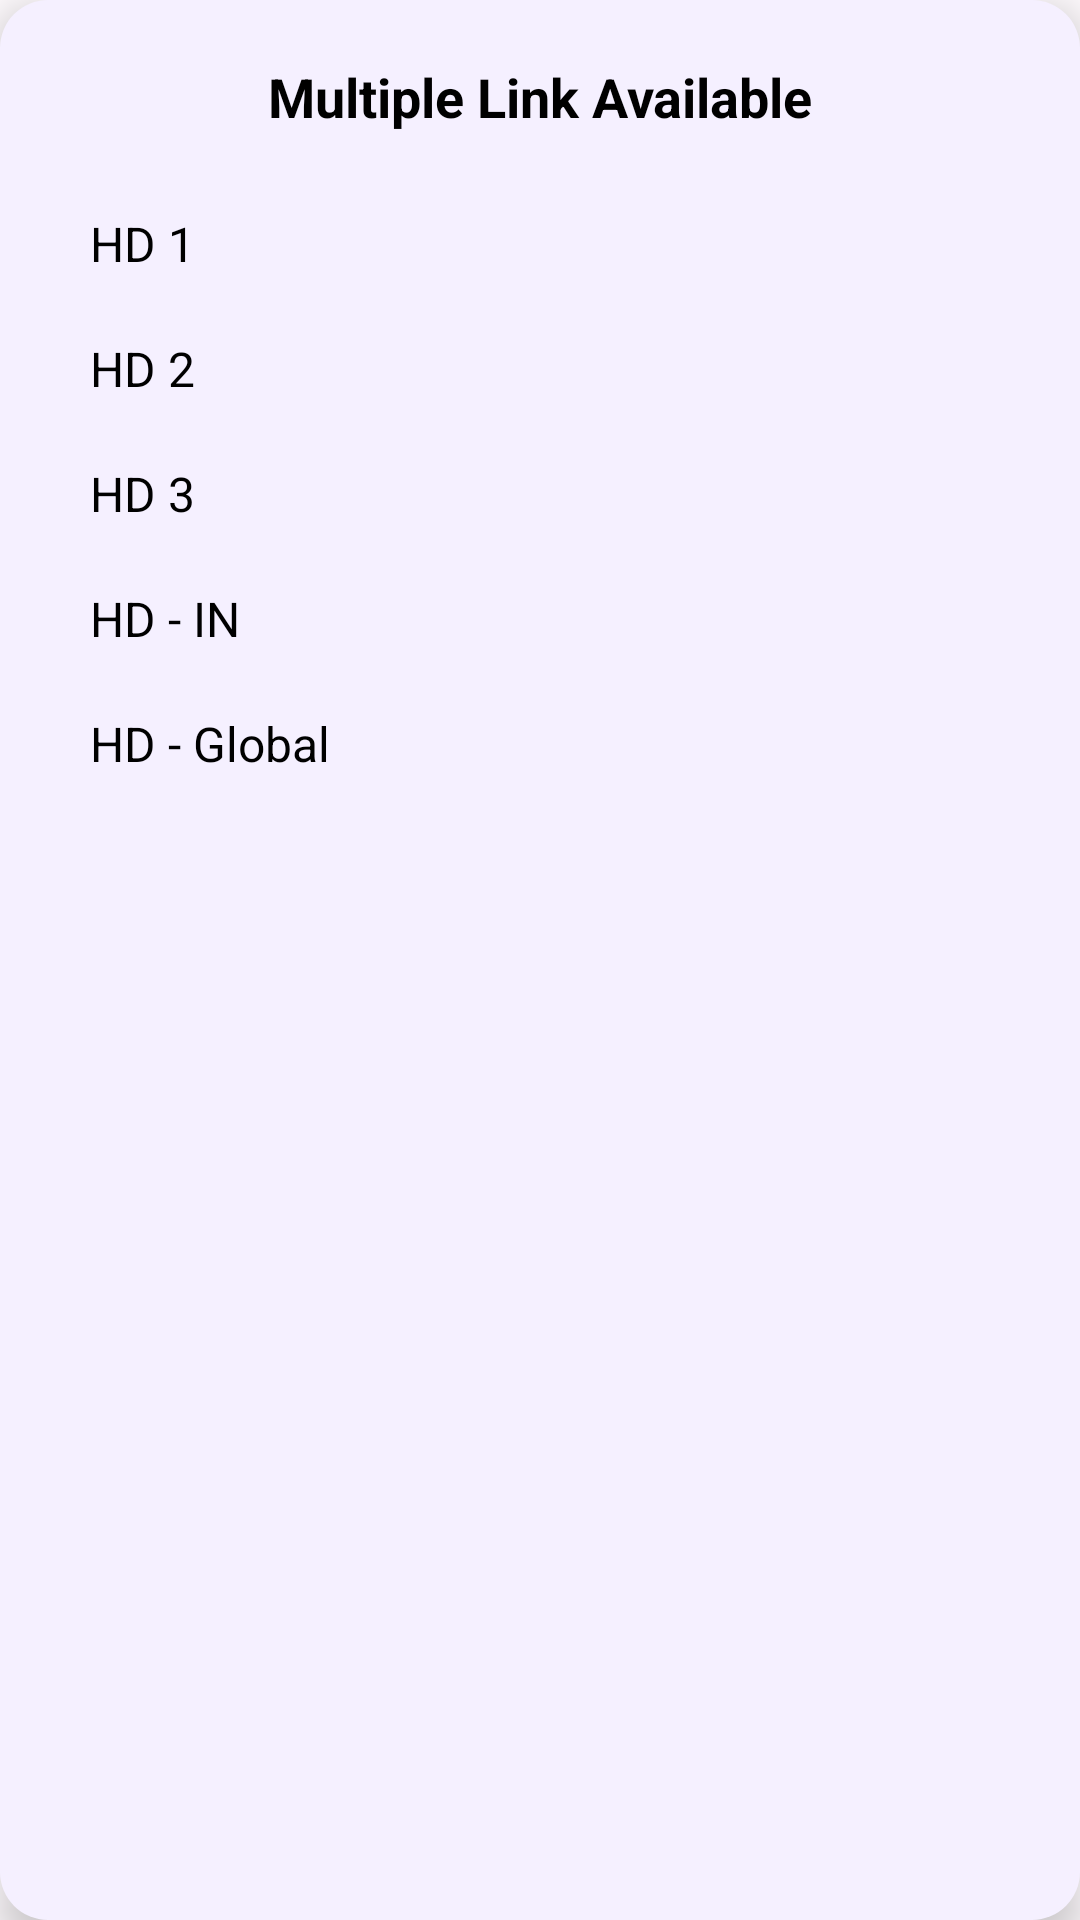

Android layout source for this screen:
<!-- AndroidManifest.xml: application theme AppTheme -->
<!-- res/layout/dialog_multiple_links.xml -->
<?xml version="1.0" encoding="utf-8"?>
<LinearLayout xmlns:android="http://schemas.android.com/apk/res/android"
    android:layout_width="300dp"
    android:layout_height="wrap_content"
    android:orientation="vertical"
    android:padding="20dp"
    android:background="@drawable/bg_dialog"
    android:elevation="8dp">

    <TextView
        android:id="@+id/tvDialogTitle"
        android:layout_width="match_parent"
        android:layout_height="wrap_content"
        android:text="Multiple Link Available"
        android:textStyle="bold"
        android:textColor="#000"
        android:textSize="18sp"
        android:gravity="center"
        android:paddingBottom="16dp" />

    <TextView android:id="@+id/link1" style="@style/LinkOptionStyle" android:text="HD 1" />
    <TextView android:id="@+id/link2" style="@style/LinkOptionStyle" android:text="HD 2" />
    <TextView android:id="@+id/link3" style="@style/LinkOptionStyle" android:text="HD 3" />
    <TextView android:id="@+id/link4" style="@style/LinkOptionStyle" android:text="HD - IN" />
    <TextView android:id="@+id/link5" style="@style/LinkOptionStyle" android:text="HD - Global" />

</LinearLayout>
<!-- resources referenced by this layout -->
<resources>
  <!-- drawable bg_dialog (drawable) -->
  <?xml version="1.0" encoding="utf-8"?>
  <shape xmlns:android="http://schemas.android.com/apk/res/android" android:shape="rectangle">
      <solid android:color="#F5F0FF"/>
      <corners android:radius="16dp"/>
  </shape>
  <style name="LinkOptionStyle">
          <item name="android:layout_width">match_parent</item>
          <item name="android:layout_height">wrap_content</item>
          <item name="android:textSize">16sp</item>
          <item name="android:textColor">#000</item>
          <item name="android:padding">10dp</item>
          <item name="android:background">?android:selectableItemBackground</item>
      </style>
  <color name="md_theme_light_primary">#6750A4</color>
  <color name="md_theme_light_onPrimary">#FFFFFF</color>
  <color name="md_theme_light_primaryContainer">#EADDFF</color>
  <color name="md_theme_light_onPrimaryContainer">#21005D</color>
  <color name="md_theme_light_secondary">#625B71</color>
  <color name="md_theme_light_onSecondary">#FFFFFF</color>
  <color name="md_theme_light_secondaryContainer">#E8DEF8</color>
  <color name="md_theme_light_onSecondaryContainer">#1D192B</color>
  <color name="md_theme_light_tertiary">#7D5260</color>
  <color name="md_theme_light_onTertiary">#FFFFFF</color>
  <color name="md_theme_light_tertiaryContainer">#FFD8E4</color>
  <color name="md_theme_light_onTertiaryContainer">#31111D</color>
  <color name="md_theme_light_error">#BA1A1A</color>
  <color name="md_theme_light_onError">#FFFFFF</color>
  <color name="md_theme_light_errorContainer">#FFDAD6</color>
  <color name="md_theme_light_onErrorContainer">#410002</color>
  <color name="md_theme_light_background">#FFFBFE</color>
  <color name="md_theme_light_onBackground">#1C1B1F</color>
  <color name="md_theme_light_surface">#FFFBFE</color>
  <color name="md_theme_light_onSurface">#1C1B1F</color>
  <color name="md_theme_light_surfaceVariant">#E7E0EC</color>
  <color name="md_theme_light_onSurfaceVariant">#49454F</color>
  <color name="md_theme_light_outline">#79747E</color>
  <color name="md_theme_light_outlineVariant">#CAC4D0</color>
  <color name="md_theme_light_inverseSurface">#313033</color>
  <color name="md_theme_light_inverseOnSurface">#F4EFF4</color>
  <color name="md_theme_light_inversePrimary">#D0BCFF</color>
</resources>
